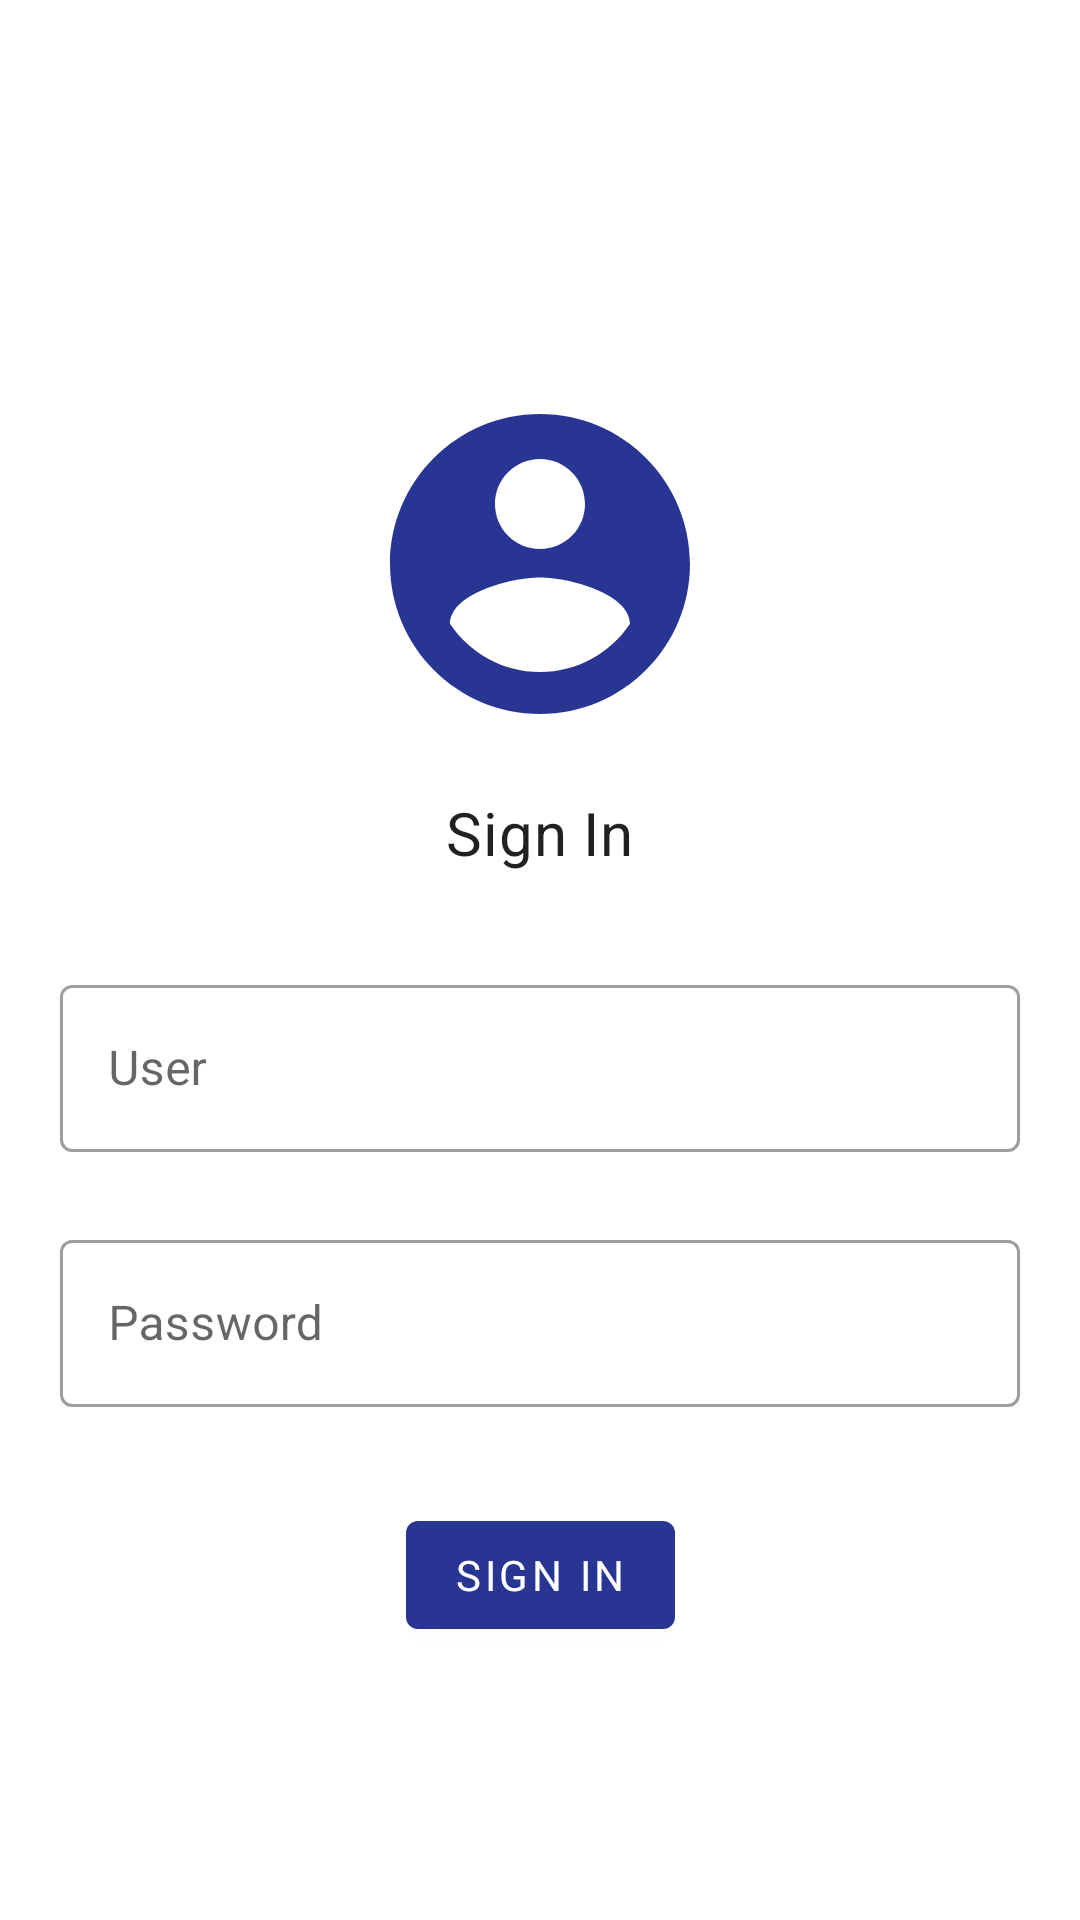

Here is an Android app screen rendered from its layout file. Give the layout XML and the strings, colors and styles it references.
<!-- AndroidManifest.xml: application theme AppTheme -->
<!-- res/layout/sign_in_fragment.xml -->
<?xml version="1.0" encoding="utf-8"?>
<androidx.constraintlayout.widget.ConstraintLayout xmlns:android="http://schemas.android.com/apk/res/android"
    xmlns:app="http://schemas.android.com/apk/res-auto"
    xmlns:tools="http://schemas.android.com/tools"
    android:layout_width="match_parent"
    android:layout_height="match_parent"
    tools:context=".signin.SignInFragment">

    <ImageView
        android:id="@+id/imageView"
        android:layout_width="120dp"
        android:layout_height="120dp"
        android:layout_margin="128dp"
        android:src="@drawable/ic_round_account_circle_24"
        app:layout_constraintEnd_toEndOf="parent"
        app:layout_constraintStart_toStartOf="parent"
        app:layout_constraintTop_toTopOf="parent"
        app:tint="?attr/colorSecondary" />

    <com.google.android.material.textview.MaterialTextView
        android:id="@+id/materialTextView"
        android:layout_width="wrap_content"
        android:layout_height="wrap_content"
        android:layout_marginTop="16dp"
        android:text="@string/sign_in"
        android:textAppearance="?attr/textAppearanceHeadline6"
        app:layout_constraintEnd_toEndOf="parent"
        app:layout_constraintStart_toStartOf="parent"
        app:layout_constraintTop_toBottomOf="@+id/imageView" />

    <com.google.android.material.textfield.TextInputLayout
        android:id="@+id/textInputLayout"
        style="@style/Widget.MaterialComponents.TextInputLayout.OutlinedBox"
        android:layout_width="320dp"
        android:layout_height="wrap_content"
        android:layout_margin="32dp"
        android:hint="@string/user"
        app:layout_constraintEnd_toEndOf="parent"
        app:layout_constraintStart_toStartOf="parent"
        app:layout_constraintTop_toBottomOf="@+id/materialTextView">

        <com.google.android.material.textfield.TextInputEditText
            android:layout_width="match_parent"
            android:layout_height="wrap_content" />
    </com.google.android.material.textfield.TextInputLayout>

    <com.google.android.material.textfield.TextInputLayout
        android:id="@+id/textInputLayout2"
        style="@style/Widget.MaterialComponents.TextInputLayout.OutlinedBox"
        android:layout_width="320dp"
        android:layout_height="wrap_content"
        android:layout_margin="24dp"
        android:hint="@string/password"
        app:layout_constraintEnd_toEndOf="parent"
        app:layout_constraintStart_toStartOf="parent"
        app:layout_constraintTop_toBottomOf="@+id/textInputLayout">

        <com.google.android.material.textfield.TextInputEditText
            android:layout_width="match_parent"
            android:layout_height="wrap_content"
            android:inputType="textPassword" />
    </com.google.android.material.textfield.TextInputLayout>

    <com.google.android.material.button.MaterialButton
        android:id="@+id/sign_in"
        android:layout_width="wrap_content"
        android:layout_height="wrap_content"
        android:layout_marginTop="32dp"
        android:text="@string/sign_in"
        app:backgroundTint="?attr/colorSecondary"
        app:layout_constraintEnd_toEndOf="parent"
        app:layout_constraintStart_toStartOf="parent"
        app:layout_constraintTop_toBottomOf="@+id/textInputLayout2" />
</androidx.constraintlayout.widget.ConstraintLayout>
<!-- resources referenced by this layout -->
<resources>
  <!-- drawable ic_round_account_circle_24 (drawable) -->
  <vector xmlns:android="http://schemas.android.com/apk/res/android"
      android:width="24dp"
      android:height="24dp"
      android:viewportWidth="24"
      android:viewportHeight="24"
      android:tint="?attr/colorControlNormal">
      <path
          android:fillColor="@android:color/white"
          android:pathData="M12,2C6.48,2 2,6.48 2,12s4.48,10 10,10 10,-4.48 10,-10S17.52,2 12,2zM12,5c1.66,0 3,1.34 3,3s-1.34,3 -3,3 -3,-1.34 -3,-3 1.34,-3 3,-3zM12,19.2c-2.5,0 -4.71,-1.28 -6,-3.22 0.03,-1.99 4,-3.08 6,-3.08 1.99,0 5.97,1.09 6,3.08 -1.29,1.94 -3.5,3.22 -6,3.22z" />
  </vector>
  <string name="password">Password</string>
  <string name="sign_in">Sign In</string>
  <string name="user">User</string>
  <color name="colorPrimary">#2196F3</color>
  <color name="colorPrimaryDark">#0277BD</color>
  <color name="colorSecondary">#283593</color>
  <color name="colorOnPrimary">#FFFFFF</color>
  <color name="colorOnSecondary">#FFFFFF</color>
  <color name="colorSurface">#FFFFFF</color>
  <style name="ShapeAppearance.SmallComponent" parent="ShapeAppearance.MaterialComponents.SmallComponent">
          <item name="cornerFamily">rounded</item>
          <item name="cornerSize">4dp</item>
      </style>
  <style name="ShapeAppearance.MediumComponent" parent="ShapeAppearance.MaterialComponents.MediumComponent">
          <item name="cornerFamily">rounded</item>
          <item name="cornerSize">6dp</item>
      </style>
  <style name="ShapeAppearance.LargeComponent" parent="ShapeAppearance.MaterialComponents.LargeComponent">
          <item name="cornerFamily">rounded</item>
          <item name="cornerSize">4dp</item>
      </style>
  <style name="TextAppearance.Body1" parent="TextAppearance.MaterialComponents.Body1">
          <item name="fontFamily">@font/metropolis_regular</item>
      </style>
  <style name="TextAppearance.Body2" parent="TextAppearance.MaterialComponents.Body2">
          <item name="fontFamily">@font/metropolis_regular</item>
      </style>
  <style name="TextAppearance.Overline" parent="TextAppearance.MaterialComponents.Overline">
          <item name="fontFamily">@font/metropolis_medium</item>
      </style>
  <style name="TextAppearance.Subtitle1" parent="TextAppearance.MaterialComponents.Subtitle1">
          <item name="fontFamily">@font/metropolis_regular</item>
      </style>
  <style name="TextAppearance.Subtitle2" parent="TextAppearance.MaterialComponents.Subtitle2">
          <item name="fontFamily">@font/metropolis_regular</item>
      </style>
  <style name="TextAppearance.Caption" parent="TextAppearance.MaterialComponents.Caption">
          <item name="fontFamily">@font/metropolis_regular</item>
      </style>
  <style name="TextAppearance.Button" parent="TextAppearance.MaterialComponents.Button">
          <item name="fontFamily">@font/metropolis_medium</item>
      </style>
  <style name="TextAppearance.Headline6" parent="TextAppearance.MaterialComponents.Headline6">
          <item name="fontFamily">@font/metropolis_medium</item>
      </style>
  <style name="TextAppearance.Headline5" parent="TextAppearance.MaterialComponents.Headline5">
          <item name="fontFamily">@font/metropolis_semibold</item>
      </style>
</resources>
